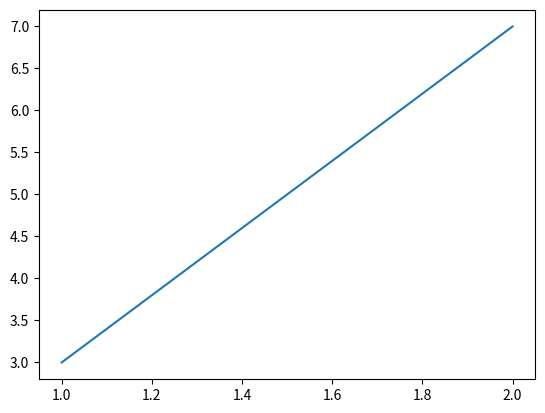

Write Python code to recreate this figure.
import matplotlib.pyplot as plt
li = [1,2]
lk = [3,7]
plt.plot(li,lk)
plt.show()